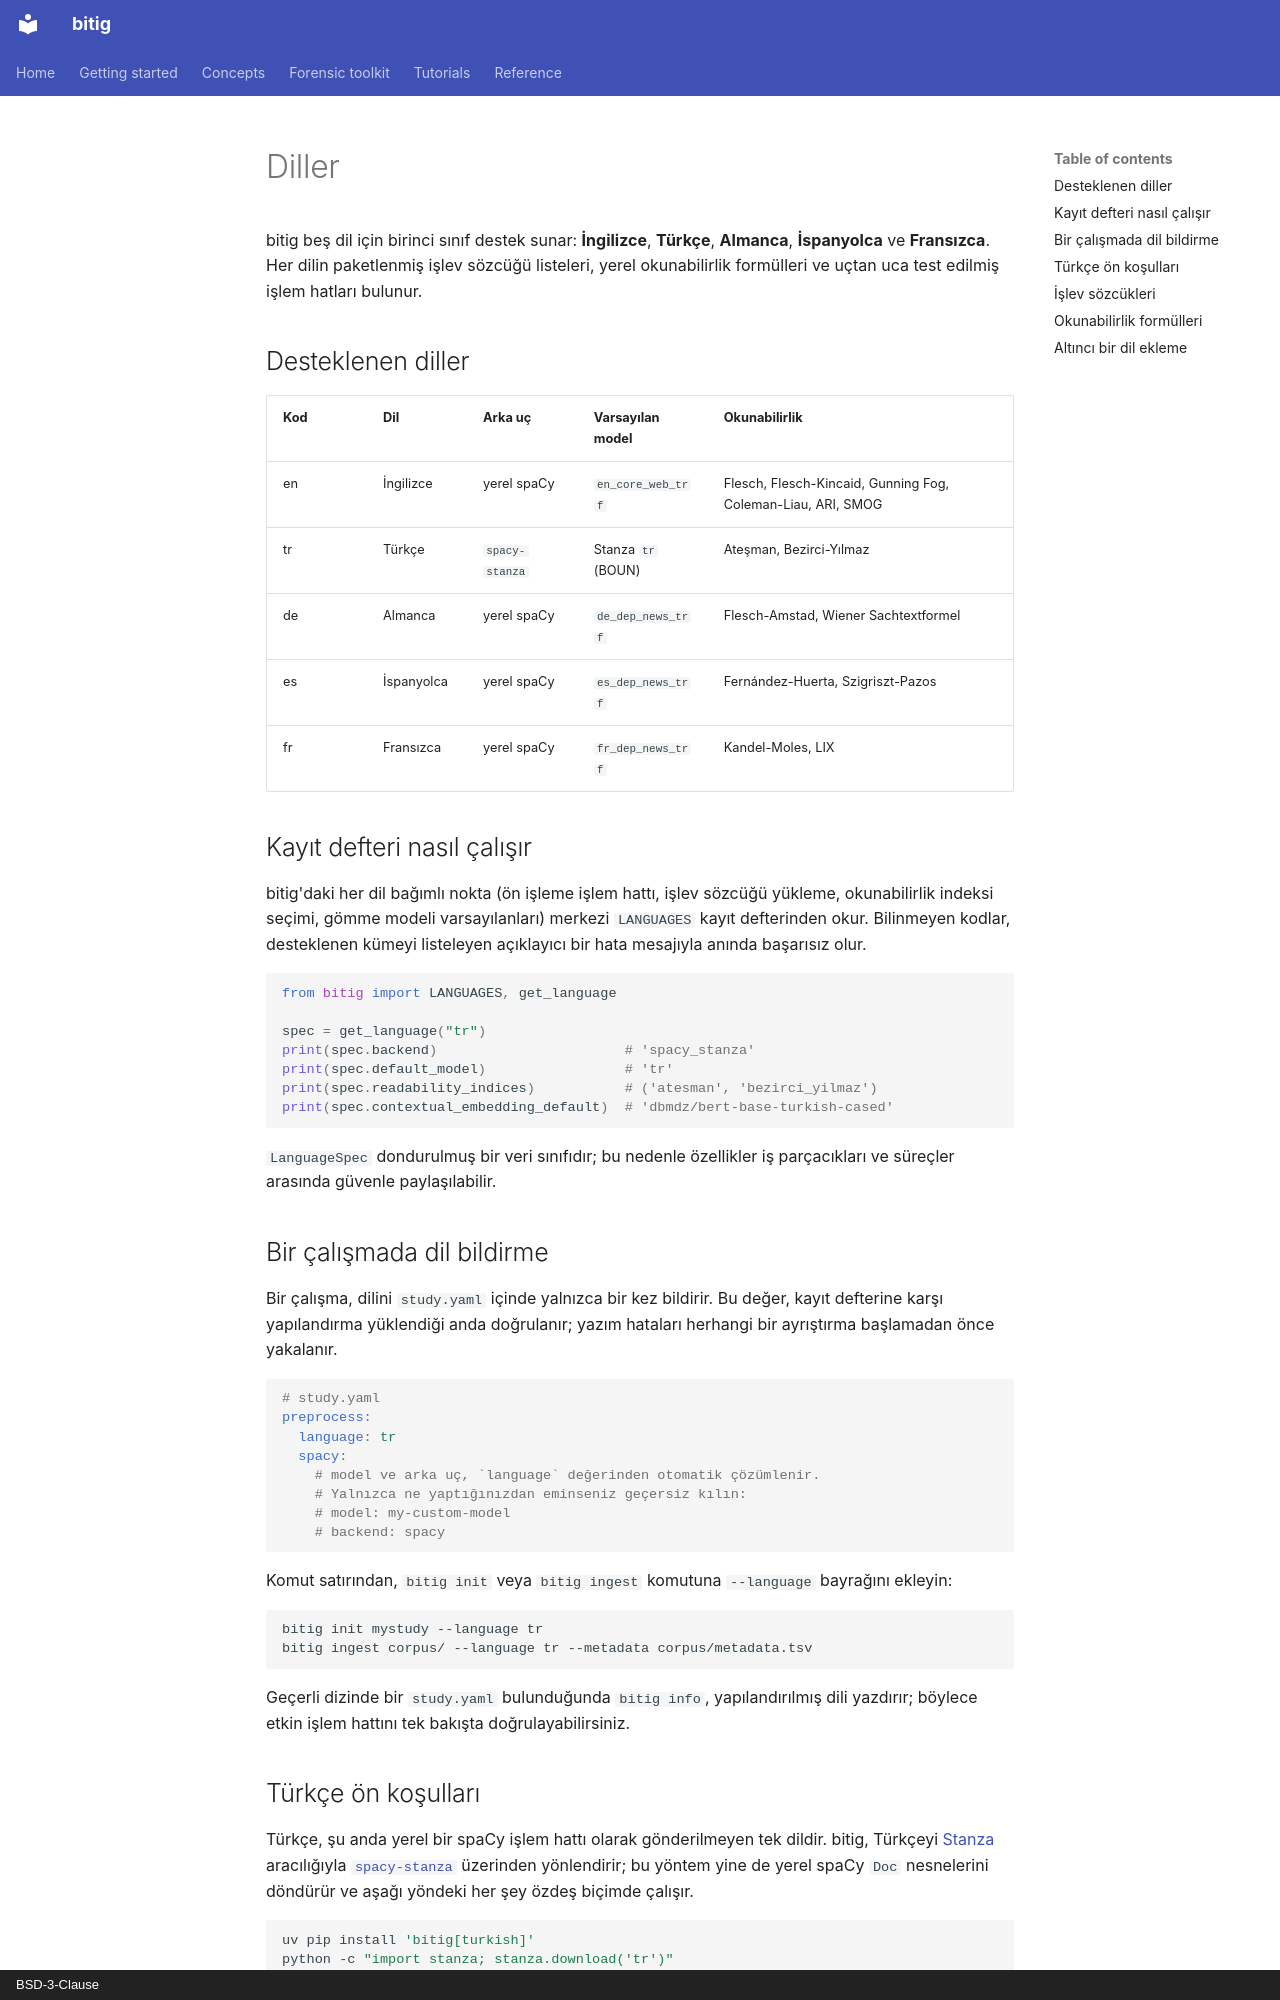

repository: fatihbozdag/bitig · page: concepts/languages.tr/index.html · generator: mkdocs · copyright: BSD-3-Clause

# Diller

bitig beş dil için birinci sınıf destek sunar: **İngilizce**, **Türkçe**, **Almanca**, **İspanyolca** ve **Fransızca**. Her dilin paketlenmiş işlev sözcüğü listeleri, yerel okunabilirlik formülleri ve uçtan uca test edilmiş işlem hatları bulunur.

## Desteklenen diller

| Kod | Dil | Arka uç | Varsayılan model | Okunabilirlik |
|------|---------|-----------------|--------------------------|------------------------------------------|
| en | İngilizce | yerel spaCy | `en_core_web_trf` | Flesch, Flesch-Kincaid, Gunning Fog, Coleman-Liau, ARI, SMOG |
| tr | Türkçe | `spacy-stanza` | Stanza `tr` (BOUN) | Ateşman, Bezirci-Yılmaz |
| de | Almanca | yerel spaCy | `de_dep_news_trf` | Flesch-Amstad, Wiener Sachtextformel |
| es | İspanyolca | yerel spaCy | `es_dep_news_trf` | Fernández-Huerta, Szigriszt-Pazos |
| fr | Fransızca | yerel spaCy | `fr_dep_news_trf` | Kandel-Moles, LIX |

## Kayıt defteri nasıl çalışır

bitig'daki her dil bağımlı nokta (ön işleme işlem hattı, işlev sözcüğü yükleme, okunabilirlik indeksi seçimi, gömme modeli varsayılanları) merkezi `LANGUAGES` kayıt defterinden okur. Bilinmeyen kodlar, desteklenen kümeyi listeleyen açıklayıcı bir hata mesajıyla anında başarısız olur.

```python
from bitig import LANGUAGES, get_language

spec = get_language("tr")
print(spec.backend)                       # 'spacy_stanza'
print(spec.default_model)                 # 'tr'
print(spec.readability_indices)           # ('atesman', 'bezirci_yilmaz')
print(spec.contextual_embedding_default)  # 'dbmdz/bert-base-turkish-cased'
```

`LanguageSpec` dondurulmuş bir veri sınıfıdır; bu nedenle özellikler iş parçacıkları ve süreçler arasında güvenle paylaşılabilir.

## Bir çalışmada dil bildirme

Bir çalışma, dilini `study.yaml` içinde yalnızca bir kez bildirir. Bu değer, kayıt defterine karşı yapılandırma yüklendiği anda doğrulanır; yazım hataları herhangi bir ayrıştırma başlamadan önce yakalanır.

```yaml
# study.yaml
preprocess:
  language: tr
  spacy:
    # model ve arka uç, `language` değerinden otomatik çözümlenir.
    # Yalnızca ne yaptığınızdan eminseniz geçersiz kılın:
    # model: my-custom-model
    # backend: spacy
```

Komut satırından, `bitig init` veya `bitig ingest` komutuna `--language` bayrağını ekleyin:

```bash
bitig init mystudy --language tr
bitig ingest corpus/ --language tr --metadata corpus/metadata.tsv
```

Geçerli dizinde bir `study.yaml` bulunduğunda `bitig info`, yapılandırılmış dili yazdırır; böylece etkin işlem hattını tek bakışta doğrulayabilirsiniz.

## Türkçe ön koşulları

Türkçe, şu anda yerel bir spaCy işlem hattı olarak gönderilmeyen tek dildir. bitig, Türkçeyi [Stanza](https://stanfordnlp.github.io/stanza/) aracılığıyla [`spacy-stanza`](https://github.com/explosion/spacy-stanza) üzerinden yönlendirir; bu yöntem yine de yerel spaCy `Doc` nesnelerini döndürür ve aşağı yöndeki her şey özdeş biçimde çalışır.

```bash
uv pip install 'bitig[turkish]'
python -c "import stanza; stanza.download('tr')"
```

Stanza Türkçe modeli (yaklaşık 600 MB) ilk kullanımda indirilir. Bundan sonra `bitig ingest --language tr`, İngilizce yoluyla özdeş biçimde çalışır.
